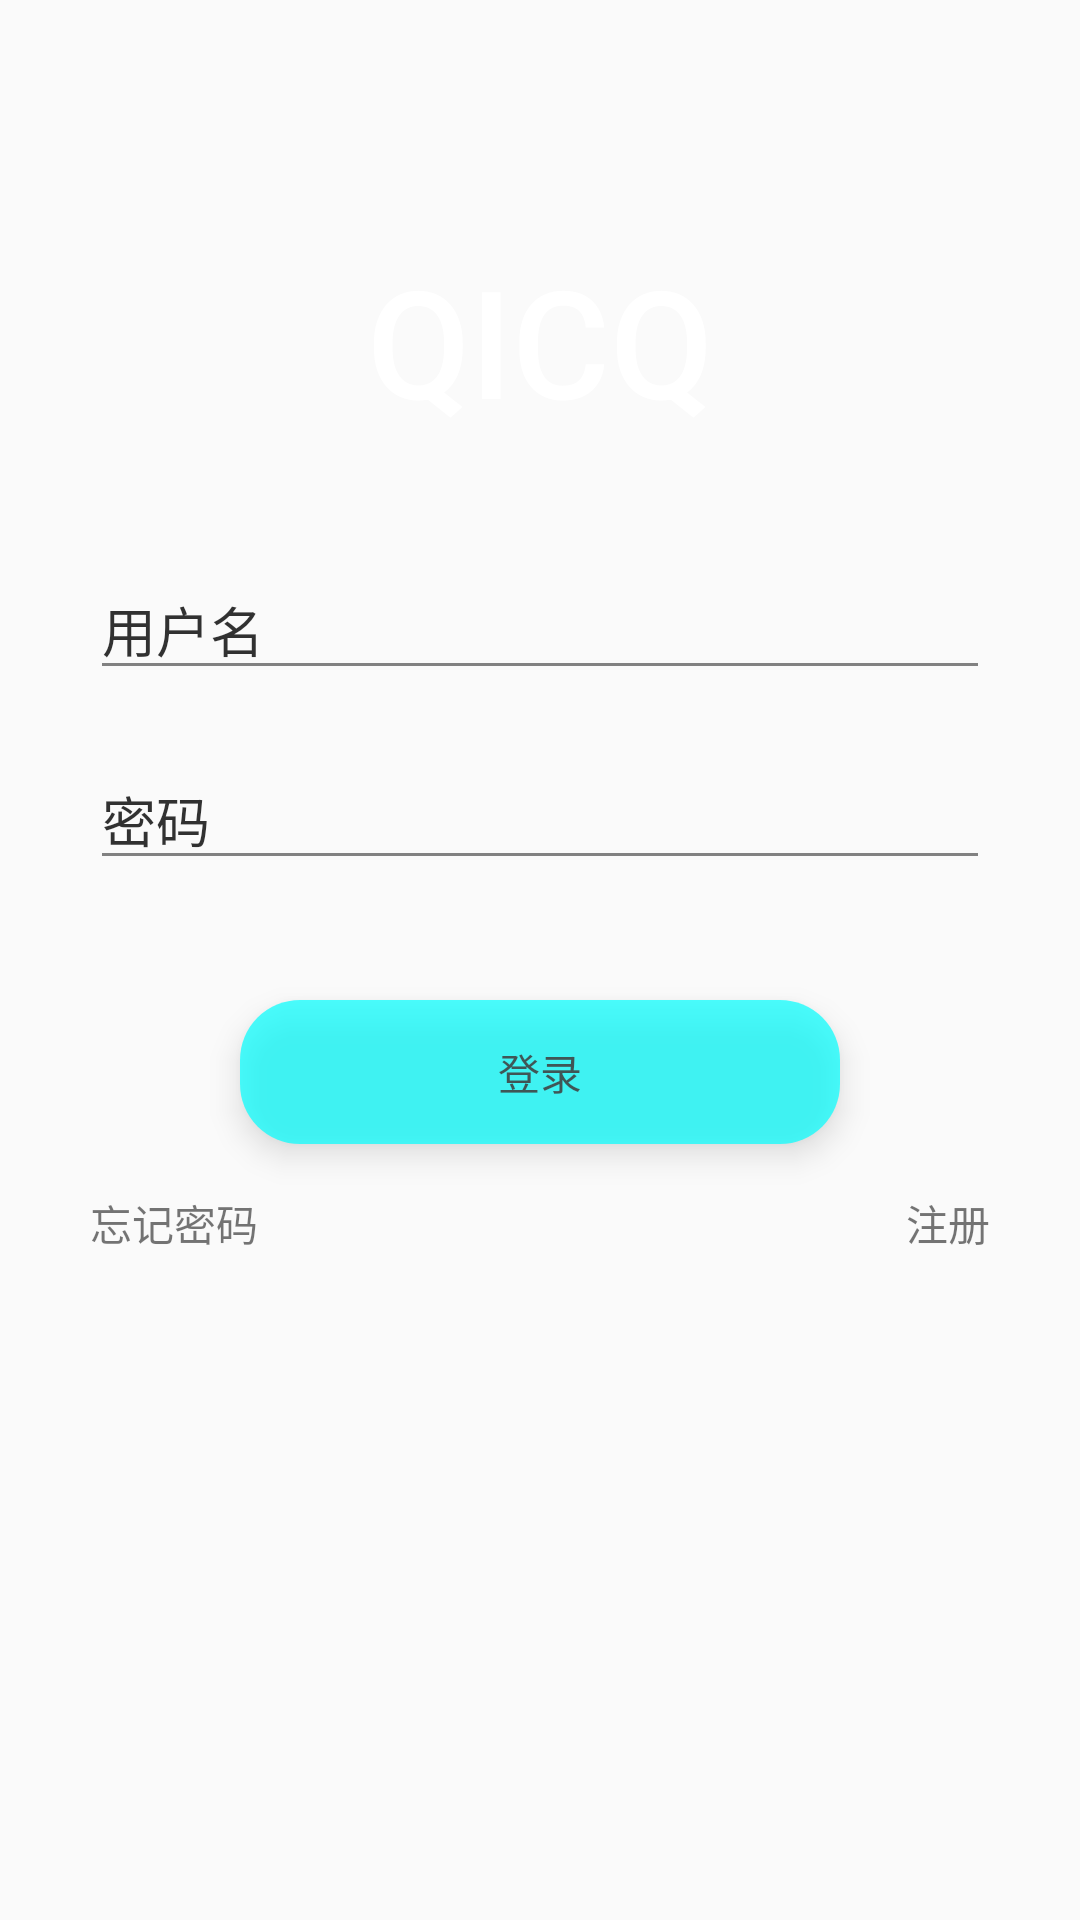

Android layout source for this screen:
<!-- AndroidManifest.xml: application theme AppTheme -->
<!-- res/layout/login_fragment.xml -->
<?xml version="1.0" encoding="utf-8"?>
<androidx.constraintlayout.widget.ConstraintLayout xmlns:android="http://schemas.android.com/apk/res/android"
    xmlns:tools="http://schemas.android.com/tools"
    xmlns:app="http://schemas.android.com/apk/res-auto"
    android:layout_width="match_parent"
    android:layout_height="match_parent"
    android:background="@mipmap/background8"
    tools:context=".Fragment.LoginFragment">
    
    <TextView
        android:id="@+id/TextView"
        android:layout_width="wrap_content"
        android:layout_height="wrap_content"
        android:layout_marginTop="@dimen/dimen_80dp"
        android:fontFamily="sans-serif-medium"
        android:text="@string/QICQ"
        android:textColor="@color/White"
        android:textSize="@dimen/dimen_50sp"
        android:textStyle="normal"
        app:layout_constraintLeft_toLeftOf="parent"
        app:layout_constraintRight_toRightOf="parent"
        app:layout_constraintTop_toTopOf="parent"
        />
    
    <EditText
        android:id="@+id/Username_edittext"
        android:layout_width="match_parent"
        android:layout_height="wrap_content"
        android:layout_marginLeft="@dimen/dimen_30dp"
        android:layout_marginRight="@dimen/dimen_30dp"
        android:layout_marginTop="@dimen/dimen_40dp"
        android:alpha="0.8"
        android:autofillHints=""
        android:hint="@string/用户名"
        android:textColorHint="@color/Black"
        android:inputType="text"
        app:layout_constraintHorizontal_bias="0.0"
        app:layout_constraintLeft_toLeftOf="parent"
        app:layout_constraintRight_toRightOf="parent"
        app:layout_constraintTop_toBottomOf="@id/TextView"
        />

    <EditText
        android:id="@+id/Password_edittext"
        android:layout_width="match_parent"
        android:layout_height="wrap_content"
        android:layout_marginLeft="@dimen/dimen_30dp"
        android:layout_marginRight="@dimen/dimen_30dp"
        android:layout_marginTop="@dimen/dimen_20dp"
        android:alpha="0.8"
        android:autofillHints=""
        android:hint="@string/密码"
        android:textColorHint="@color/Black"
        android:inputType="textPassword"
        app:layout_constraintHorizontal_bias="0.0"
        app:layout_constraintLeft_toLeftOf="@id/Username_edittext"
        app:layout_constraintRight_toRightOf="@id/Username_edittext"
        app:layout_constraintTop_toBottomOf="@id/Username_edittext"
        />
    
    <Button
        android:id="@+id/Login_button"
        android:layout_width="match_parent"
        android:layout_height="wrap_content"
        android:elevation="@dimen/dimen_4dp"
        android:translationZ="@dimen/dimen_4dp"
        android:layout_marginLeft="@dimen/dimen_80dp"
        android:layout_marginRight="@dimen/dimen_80dp"
        android:layout_marginTop="@dimen/dimen_40dp"
        android:alpha="0.7"
        android:background="@drawable/button_background"
        android:text="@string/登录"
        android:textAllCaps="false"
        app:layout_constraintHorizontal_bias="0.0"
        app:layout_constraintLeft_toLeftOf="parent"
        app:layout_constraintRight_toRightOf="parent"
        app:layout_constraintTop_toBottomOf="@id/Password_edittext"
        />

    <TextView
        android:id="@+id/Forget_textview"
        android:layout_width="wrap_content"
        android:layout_height="wrap_content"
        android:layout_marginTop="@dimen/dimen_16dp"
        android:text="@string/忘记密码"
        app:layout_constraintLeft_toLeftOf="@id/Username_edittext"
        app:layout_constraintTop_toBottomOf="@id/Login_button"
        />

    <TextView
        android:id="@+id/Register_textview"
        android:layout_width="wrap_content"
        android:layout_height="wrap_content"
        android:layout_marginTop="@dimen/dimen_16dp"
        android:text="@string/注册"
        app:layout_constraintRight_toRightOf="@id/Username_edittext"
        app:layout_constraintTop_toBottomOf="@id/Login_button"
        />

    <ProgressBar
        android:id="@+id/Login_progressBar"
        android:layout_width="wrap_content"
        android:layout_height="wrap_content"
        android:visibility="gone"
        app:layout_constraintBottom_toBottomOf="parent"
        app:layout_constraintLeft_toLeftOf="parent"
        app:layout_constraintRight_toRightOf="parent"
        app:layout_constraintTop_toTopOf="parent"
        app:layout_constraintVertical_bias="0.6" />

</androidx.constraintlayout.widget.ConstraintLayout>
<!-- resources referenced by this layout -->
<resources>
  <color name="Black">#000000</color>
  <color name="White">#FFFFFF</color>
  <dimen name="dimen_16dp">16dp</dimen>
  <dimen name="dimen_20dp">20dp</dimen>
  <dimen name="dimen_30dp">30dp</dimen>
  <dimen name="dimen_40dp">40dp</dimen>
  <dimen name="dimen_4dp">4dp</dimen>
  <dimen name="dimen_50sp">50sp</dimen>
  <dimen name="dimen_80dp">80dp</dimen>
  <!-- drawable button_background (drawable) -->
  <?xml version="1.0" encoding="utf-8"?>
  <selector xmlns:android="http://schemas.android.com/apk/res/android">
      <item android:state_pressed="true">
          <shape>
              <solid android:color="@color/DarkQICQ" />
              <corners android:radius="@dimen/dimen_10dp" />
          </shape>
      </item>
      <item android:state_pressed="false">
          <shape>
              <solid android:color="@color/QICQ" />
              <corners android:radius="@dimen/dimen_20dp" />
          </shape>
      </item>
  
  </selector>
  <string name="QICQ">QICQ</string>
  <style name="AppTheme" parent="Theme.AppCompat.Light.NoActionBar">
          
          <item name="colorPrimary">@color/Primary</item>
          <item name="colorPrimaryDark">@color/PrimaryDark</item>
          <item name="colorAccent">@color/Accent</item>
      </style>
  <color name="DarkQICQ">#00CDCD</color>
  <dimen name="dimen_10dp">10dp</dimen>
  <color name="QICQ">#00FFFF</color>
  <color name="Primary">#6200EE</color>
  <color name="PrimaryDark">#3700B3</color>
  <color name="Accent">#03DAC5</color>
</resources>
